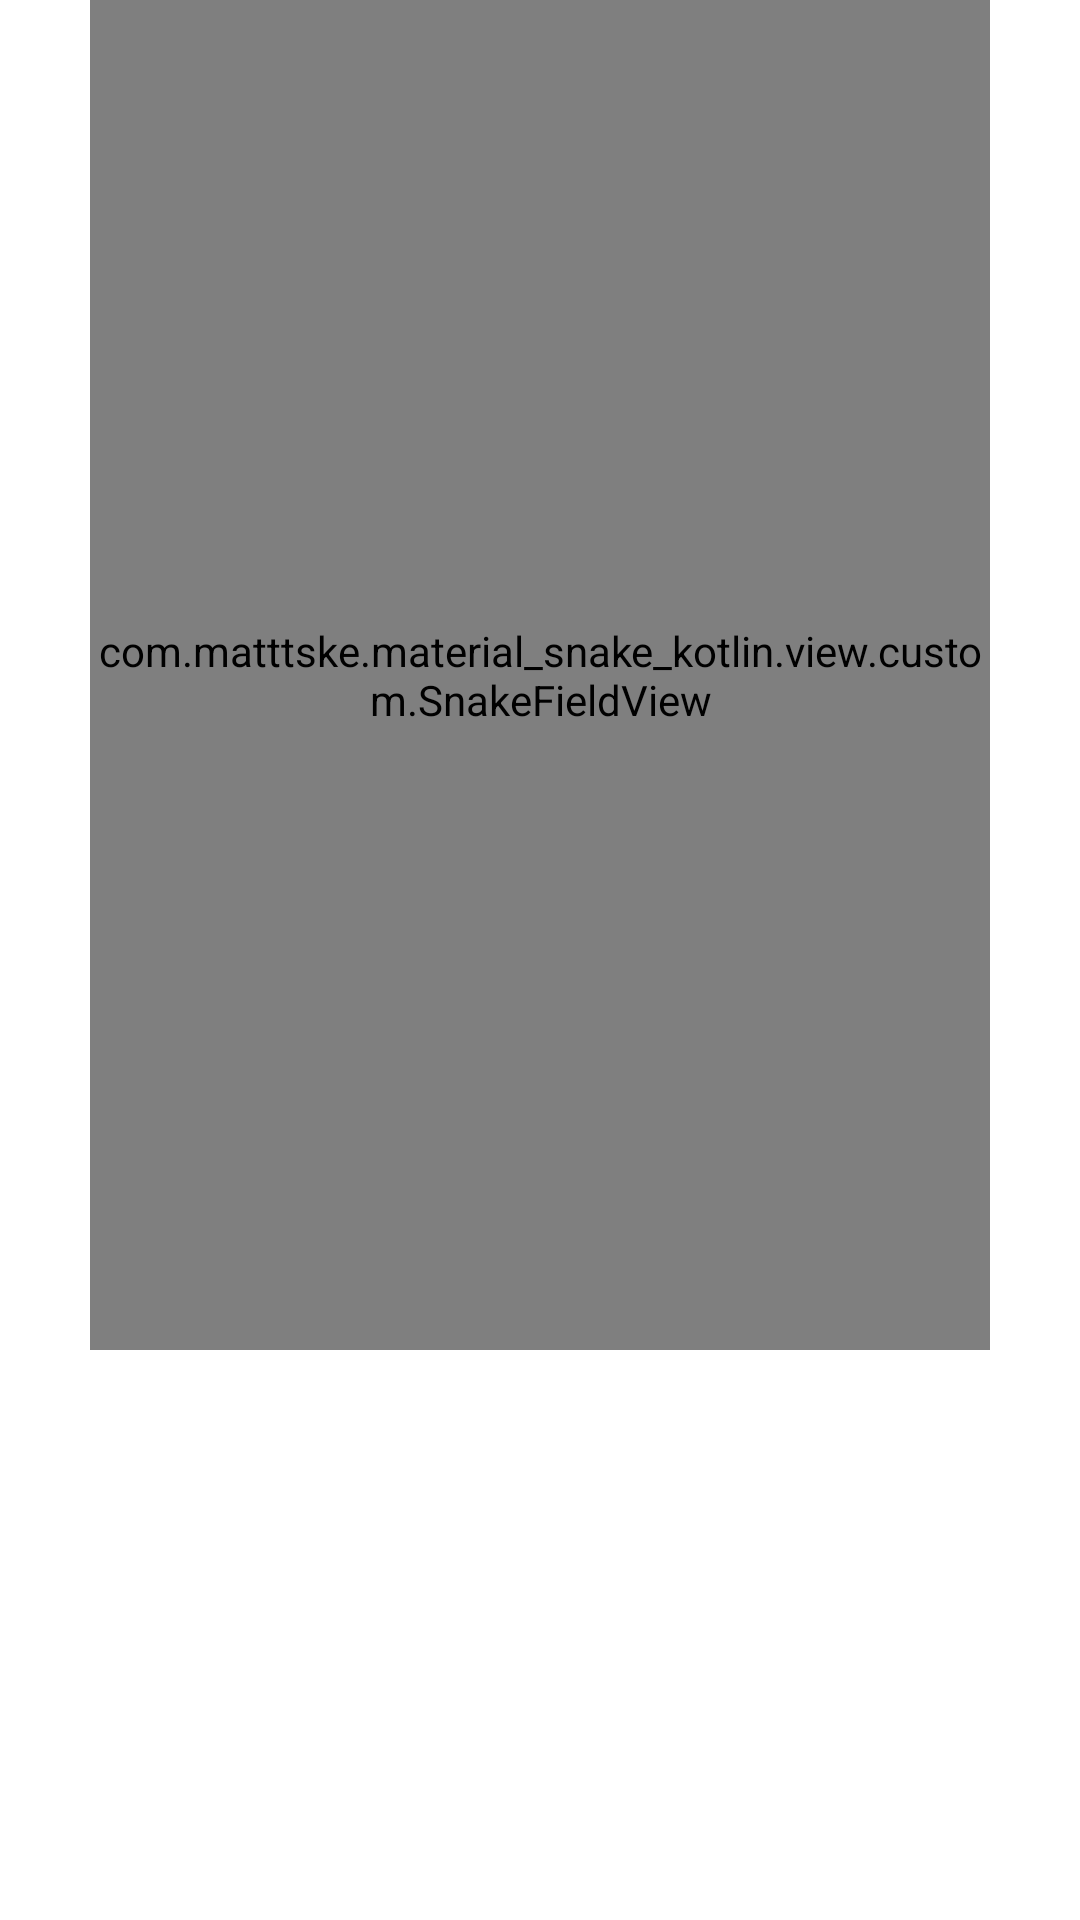

Write the Android layout XML for this screen, with the resource values it uses.
<!-- AndroidManifest.xml: application theme Theme.Material_snake_kotlin -->
<!-- res/layout/activity_main.xml -->
<?xml version="1.0" encoding="utf-8"?>
<RelativeLayout xmlns:android="http://schemas.android.com/apk/res/android"
    xmlns:app="http://schemas.android.com/apk/res-auto"
    xmlns:tools="http://schemas.android.com/tools"
    android:layout_width="match_parent"
    android:layout_height="match_parent"
    tools:context=".view.PlaySnakeActivity">

    <com.matttske.material_snake_kotlin.view.custom.SnakeFieldView
        android:id="@+id/snakeFieldView"
        android:layout_width="match_parent"
        android:layout_height="match_parent"
        android:layout_above="@+id/moveButtonsLayout"
        android:layout_marginBottom="30dp"
        android:layout_marginLeft="30dp"
        android:layout_marginRight="30dp">
    </com.matttske.material_snake_kotlin.view.custom.SnakeFieldView>

    <GridLayout
        android:id="@+id/moveButtonsLayout"
        android:layout_width="wrap_content"
        android:layout_height="wrap_content"
        android:layout_above="@+id/gameOptionButtons"
        android:layout_centerHorizontal="true"
        android:rowCount="1"
        android:columnCount="4"
        android:layout_marginBottom="40dp"
        >

        <ImageButton
            android:id="@+id/upButton"
            android:layout_width="wrap_content"
            android:layout_height="wrap_content"
            android:layout_row="0"
            android:layout_column="1"
            android:background="?attr/selectableItemBackgroundBorderless"
            app:srcCompat="@drawable/move_up_arrow"
            android:layout_marginLeft="10dp"
            android:layout_marginRight="10dp"/>

        <ImageButton
            android:id="@+id/leftButton"
            android:layout_width="wrap_content"
            android:layout_height="wrap_content"
            android:layout_row="0"
            android:layout_column="0"
            android:background="?attr/selectableItemBackgroundBorderless"
            app:srcCompat="@drawable/move_left_arrow"
            android:layout_marginLeft="10dp"
            android:layout_marginRight="10dp"/>

        <ImageButton
            android:id="@+id/downButton"
            android:layout_width="wrap_content"
            android:layout_height="wrap_content"
            android:layout_row="0"
            android:layout_column="2"
            android:background="?attr/selectableItemBackgroundBorderless"
            app:srcCompat="@drawable/move_down_arrow"
            android:layout_marginLeft="10dp"
            android:layout_marginRight="10dp" />

        <ImageButton
            android:id="@+id/rightButton"
            android:layout_width="wrap_content"
            android:layout_height="wrap_content"
            android:layout_row="0"
            android:layout_column="3"
            android:background="?attr/selectableItemBackgroundBorderless"
            app:srcCompat="@drawable/move_right_arrow"
            android:layout_marginLeft="10dp"
            android:layout_marginRight="10dp"/>

    </GridLayout>

    <GridLayout
        android:id="@+id/gameOptionButtons"
        android:layout_width="wrap_content"
        android:layout_height="wrap_content"
        android:layout_alignParentBottom="true"
        android:layout_centerHorizontal="true"
        android:rowCount="1"
        android:columnCount="2"
        android:layout_marginBottom="20dp"
        >

        <ImageButton
            android:id="@+id/quitButton"
            android:layout_width="wrap_content"
            android:layout_height="wrap_content"
            android:layout_row="0"
            android:layout_column="0"
            android:background="?attr/selectableItemBackgroundBorderless"
            app:srcCompat="@drawable/quit_arrow"
            android:layout_marginLeft="50dp"
            android:layout_marginRight="50dp"/>

        <ImageButton
            android:id="@+id/restartButton"
            android:layout_width="wrap_content"
            android:layout_height="wrap_content"
            android:layout_row="0"
            android:layout_column="1"
            android:background="?attr/selectableItemBackgroundBorderless"
            app:srcCompat="@drawable/restart_arrow"
            android:layout_marginLeft="50dp"
            android:layout_marginRight="50dp"/>

    </GridLayout>

</RelativeLayout>


<!-- resources referenced by this layout -->
<resources>
  <!-- drawable move_left_arrow (drawable) -->
  <vector android:height="70dp" android:tint="#FFFFFF"
      android:viewportHeight="24" android:viewportWidth="24"
      android:width="70dp" xmlns:android="http://schemas.android.com/apk/res/android">
      <path android:fillColor="@android:color/white" android:pathData="M15.41,16.59L10.83,12l4.58,-4.59L14,6l-6,6 6,6 1.41,-1.41z"/>
  </vector>
  <!-- drawable move_right_arrow (drawable) -->
  <vector android:height="70dp" android:tint="#FFFFFF"
      android:viewportHeight="24" android:viewportWidth="24"
      android:width="70dp" xmlns:android="http://schemas.android.com/apk/res/android">
      <path android:fillColor="@android:color/white" android:pathData="M8.59,16.59L13.17,12 8.59,7.41 10,6l6,6 -6,6 -1.41,-1.41z"/>
  </vector>
  <!-- drawable move_up_arrow (drawable) -->
  <vector android:height="70dp" android:tint="#FFFFFF"
      android:viewportHeight="24" android:viewportWidth="24"
      android:width="70dp" xmlns:android="http://schemas.android.com/apk/res/android">
      <path android:fillColor="@android:color/white" android:pathData="M7.41,15.41L12,10.83l4.59,4.58L18,14l-6,-6 -6,6z"/>
  </vector>
  <!-- drawable quit_arrow (drawable) -->
  <vector android:height="30dp" android:tint="#FFFFFF"
      android:viewportHeight="24" android:viewportWidth="24"
      android:width="30dp" xmlns:android="http://schemas.android.com/apk/res/android">
      <path android:fillColor="@android:color/white" android:pathData="M19,7v4H5.83l3.58,-3.59L8,6l-6,6 6,6 1.41,-1.41L5.83,13H21V7z"/>
  </vector>
  <style name="Theme.Material_snake_kotlin" parent="Theme.MaterialComponents.DayNight">
          
          <item name="colorPrimary">@color/purple_500</item>
          <item name="colorPrimaryVariant">@color/purple_700</item>
          <item name="colorOnPrimary">@color/white</item>
          
          <item name="colorSecondary">@color/teal_200</item>
          <item name="colorSecondaryVariant">@color/teal_700</item>
          <item name="colorOnSecondary">@color/black</item>
          
          <item name="android:statusBarColor" tools:targetApi="l">?attr/colorPrimaryVariant</item>
          
          <item name="windowActionBar">false</item>
          <item name="windowNoTitle">true</item>
          <item name="android:actionBarSize">0dp</item>
      </style>
  <!-- not gathered from this repository: default colours our renderer supplied (Android Studio template values) -->
  <color name="purple_500">#FF6200EE</color>
  <color name="purple_700">#FF3700B3</color>
  <color name="teal_200">#FF03DAC5</color>
  <color name="teal_700">#FF018786</color>
  <color name="black">#FF000000</color>
  <color name="white">#FFFFFFFF</color>
</resources>
